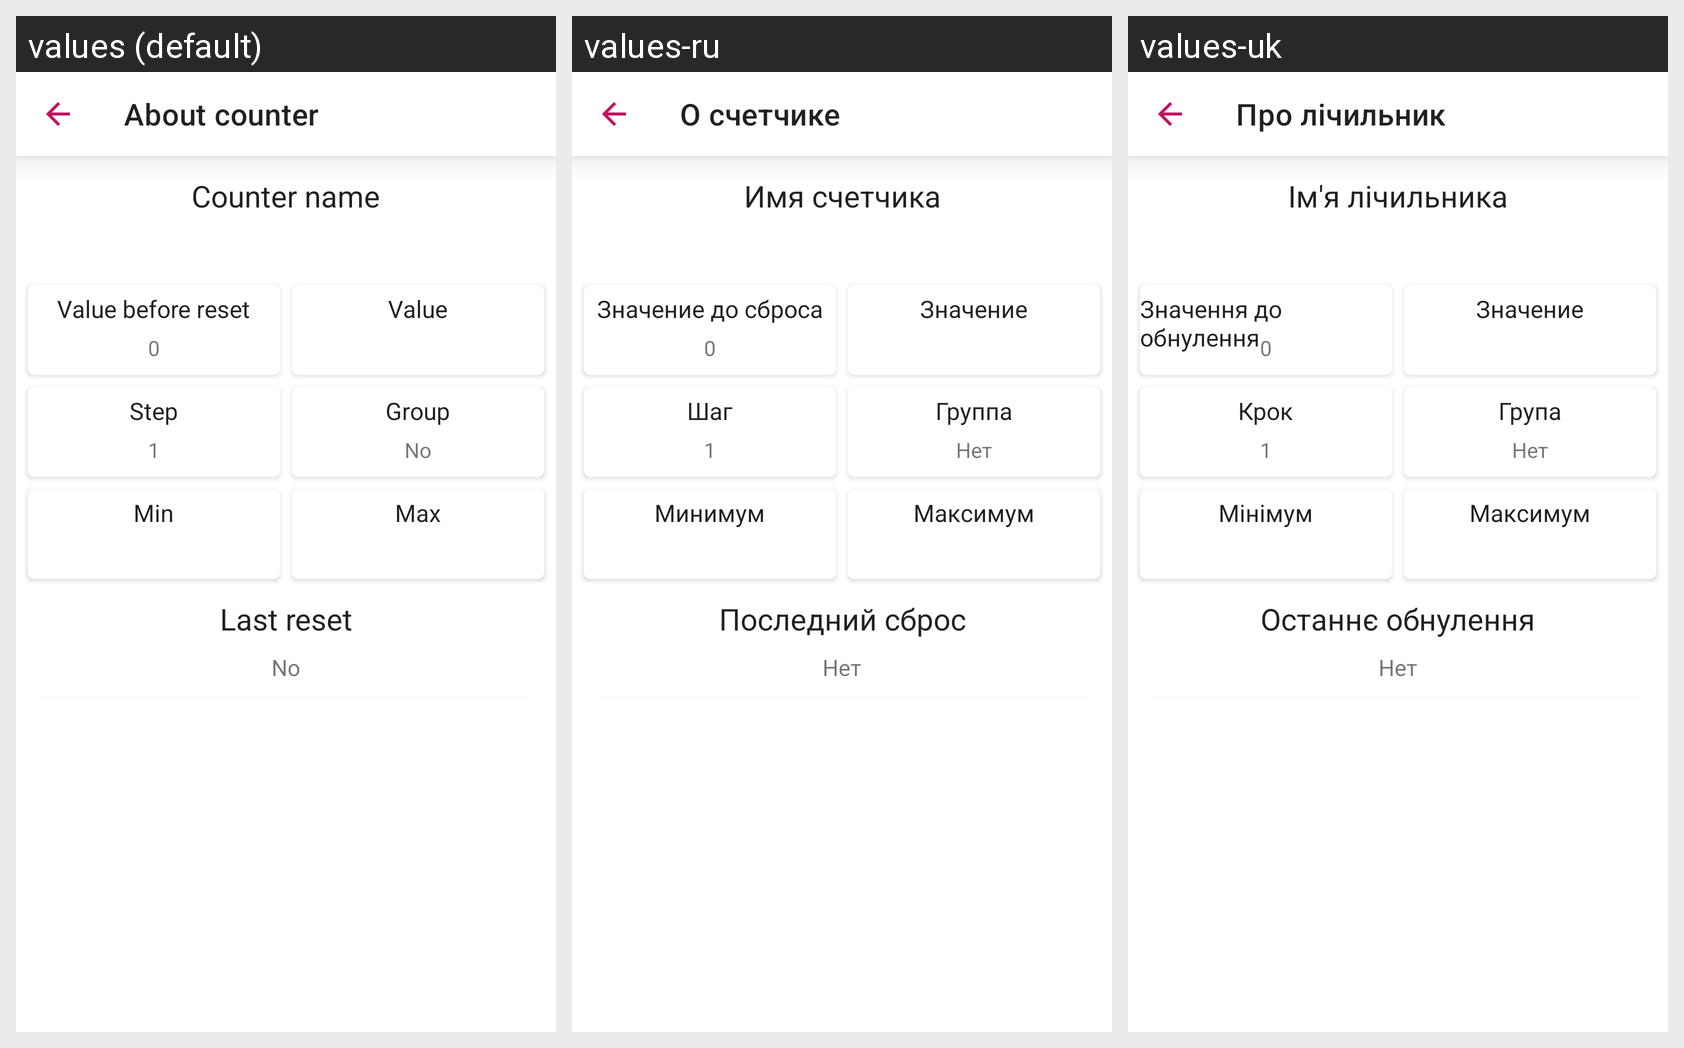

The Android screen above is rendered under several locales of the same app. Produce the string resources it draws, with the default and per-locale values.
Android screen res/layout/fragment_about_counter.xml rendered under 3 locales, left to right: values (default), values-ru, values-uk. Device: Nexus 5 (rendered at 1080×1920; each locale shown at half size, 540×960, under a caption strip naming it); theme AppTheme.
Strings drawn on this screen, with the default value and each locale's value (text and hints the layout hard-codes, and strings that could not be matched under every locale, appear in the picture but are not listed):

aboutCounter
  values: About counter
  values-ru: О счетчике
  values-uk: Про лічильник

valueBeforeReset
  values: Value before reset
  values-ru: Значение до сброса
  values-uk: Значення до обнулення

value
  values: Value
  values-ru: Значение
  values-uk: Значение

step
  values: Step
  values-ru: Шаг
  values-uk: Крок

group
  values: Group
  values-ru: Группа
  values-uk: Група

no
  values: No
  values-ru: Нет
  values-uk: Нет

minValue
  values: Min
  values-ru: Минимум
  values-uk: Мінімум

maxValue
  values: Max
  values-ru: Максимум
  values-uk: Максимум

lastReset
  values: Last reset
  values-ru: Последний сброс
  values-uk: Останнє обнулення

counterName
  values: Counter name
  values-ru: Имя счетчика
  values-uk: Ім'я лічильника
